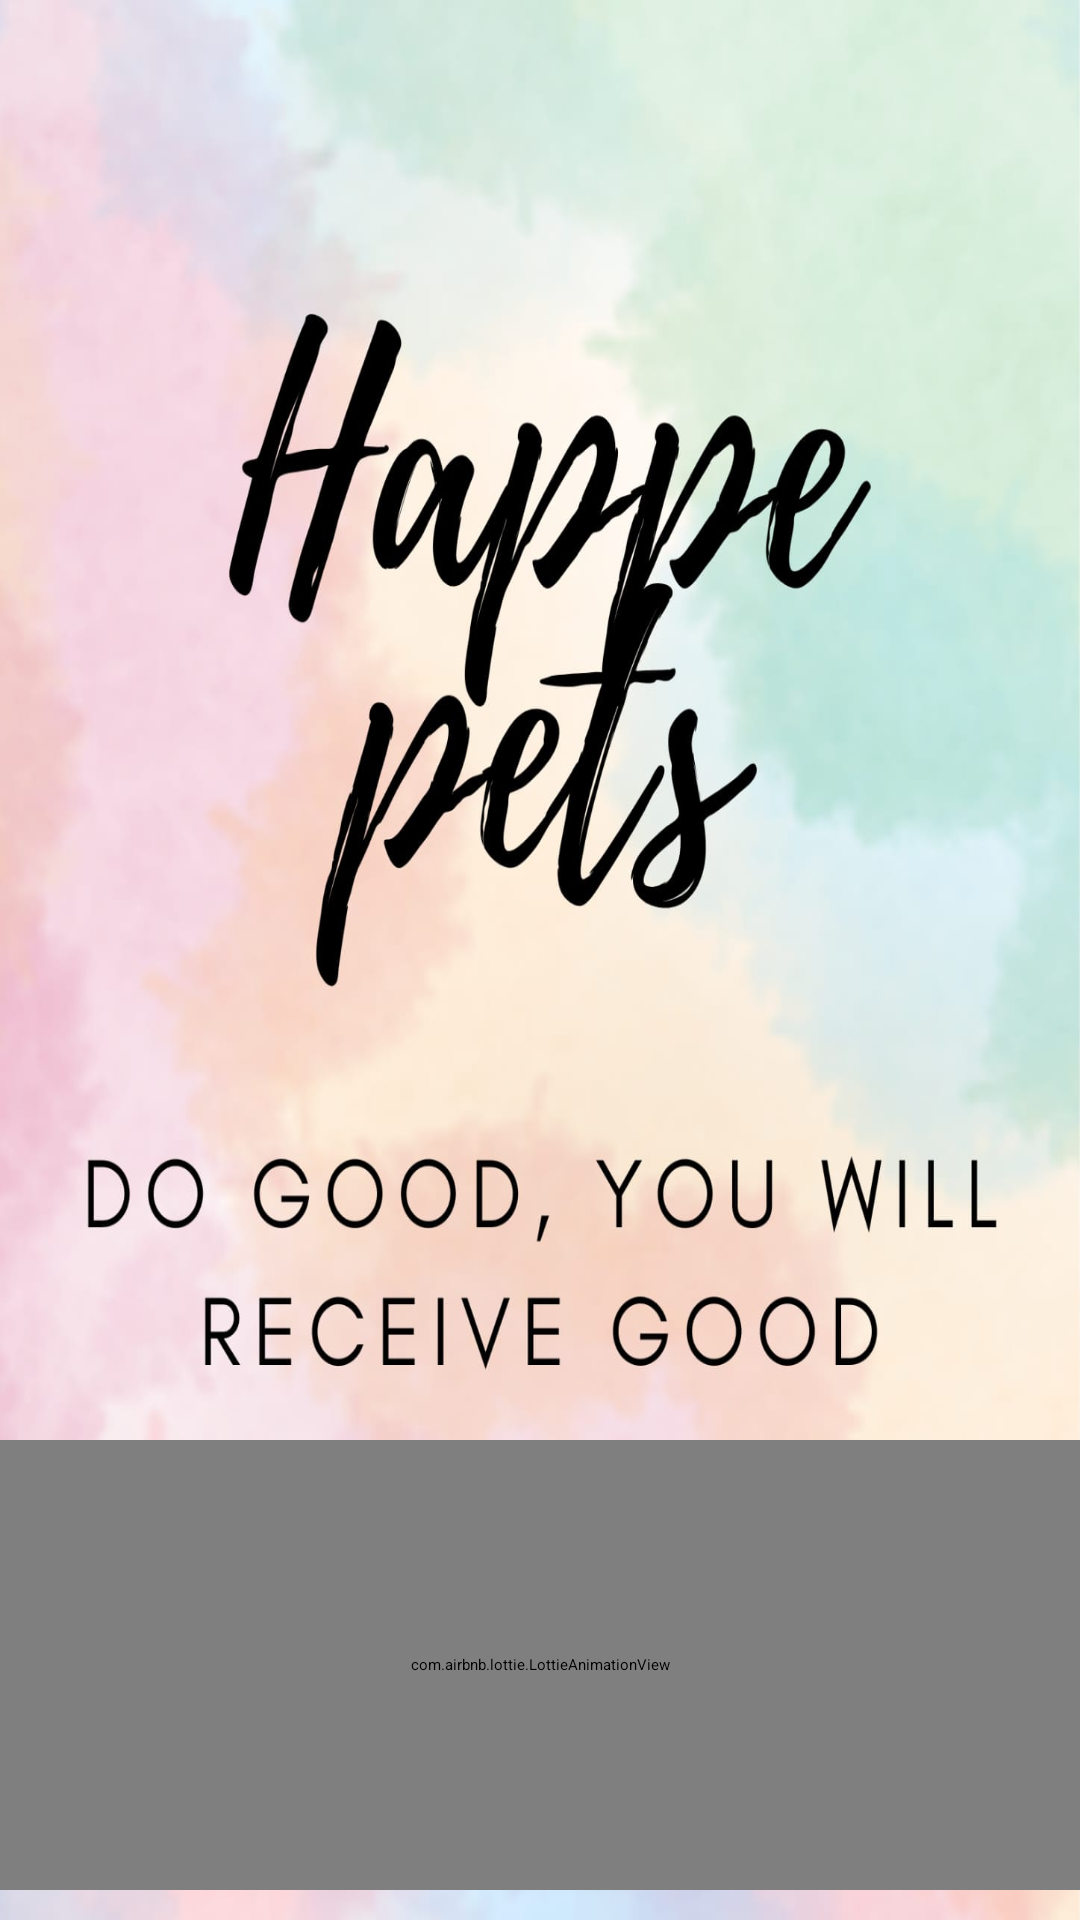

The Android layout XML behind this screen, and the referenced resources:
<!-- AndroidManifest.xml: application theme Theme.HappyPets -->
<!-- res/layout/activity_splash.xml -->
<?xml version="1.0" encoding="utf-8"?>
<RelativeLayout
    xmlns:android="http://schemas.android.com/apk/res/android"
    xmlns:app="http://schemas.android.com/apk/res-auto"
    xmlns:tools="http://schemas.android.com/tools"
    android:layout_width="match_parent"
    android:layout_height="match_parent"
    tools:context=".activity.activity.Activity_splash">


    <ImageView
        android:layout_width="match_parent"
        android:layout_height="match_parent"
        android:layout_centerInParent="true"
        android:scaleType="fitXY"
        android:src="@drawable/ic_logo_all" />

    <com.airbnb.lottie.LottieAnimationView
        android:id="@+id/animation_view"
        android:layout_width="match_parent"
        android:layout_height="150dp"
        android:layout_centerInParent="true"
        android:layout_alignParentBottom="true"
        android:layout_marginBottom="10dp"
        app:lottie_autoPlay="true"
        app:lottie_rawRes="@raw/gift"
         />



</RelativeLayout>
<!-- resources referenced by this layout -->
<resources>
  <!-- drawable ic_logo_all: jpeg bitmap (drawable, 115077 bytes) -->
</resources>
